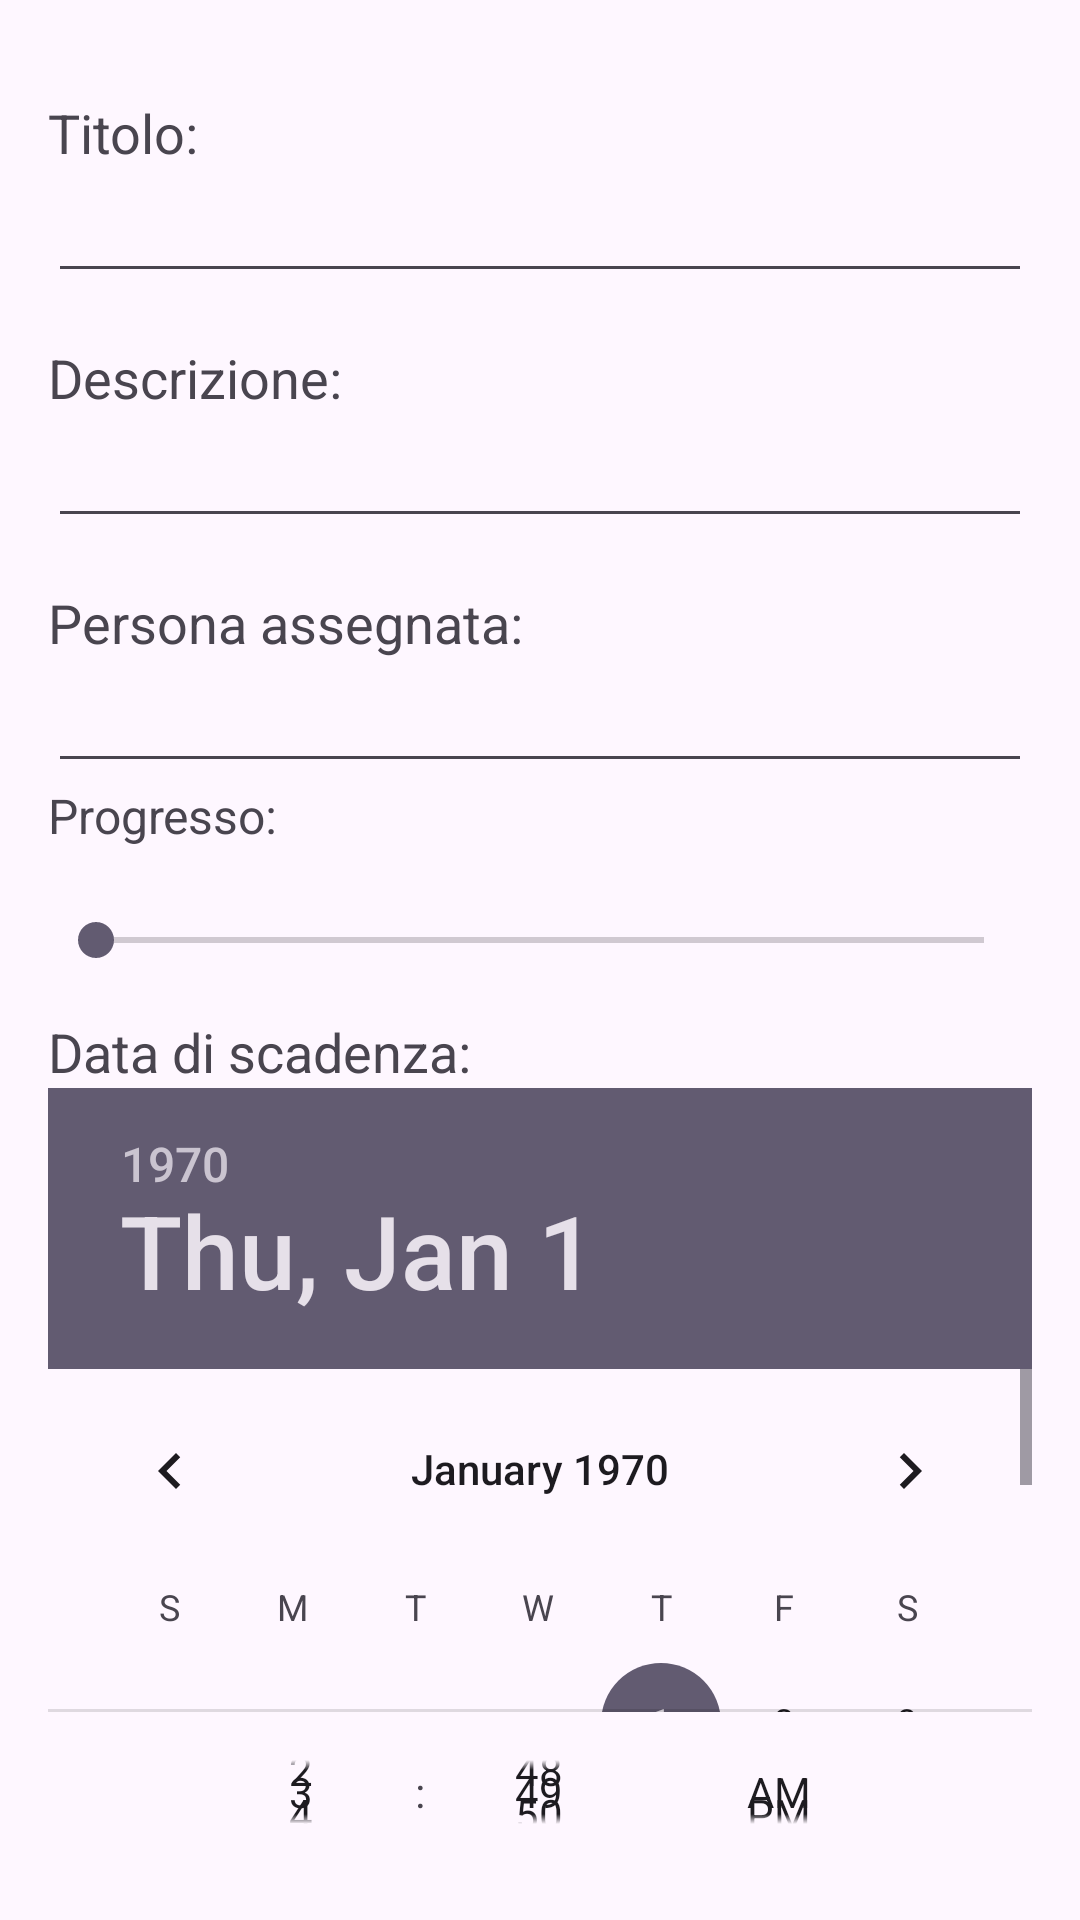

Here is an Android app screen rendered from its layout file. Give the layout XML and the strings, colors and styles it references.
<!-- AndroidManifest.xml: application theme Theme.TaskManager_UniUpo -->
<!-- res/layout/modify_task.xml -->
<?xml version="1.0" encoding="utf-8"?>
<RelativeLayout xmlns:android="http://schemas.android.com/apk/res/android"
    android:layout_width="match_parent"
    android:layout_height="match_parent"
    android:orientation="vertical"
    android:padding="16dp">

    
    <TextView
        android:id="@+id/titleText"
        android:layout_width="wrap_content"
        android:layout_height="wrap_content"
        android:text="Titolo:"
        android:textSize="18sp"
        android:layout_marginTop="16dp" />

    <EditText
        android:layout_below="@id/titleText"
        android:id="@+id/modTitle"
        android:layout_width="match_parent"
        android:layout_height="wrap_content"/>

    
    <TextView
        android:id="@+id/descrText"
        android:layout_below="@id/modTitle"
        android:layout_width="wrap_content"
        android:layout_height="wrap_content"
        android:text="Descrizione:"
        android:textSize="18sp"
        android:layout_marginTop="16dp" />

    <EditText
        android:layout_below="@id/descrText"
        android:id="@+id/modDescr"
        android:layout_width="match_parent"
        android:layout_height="wrap_content" />

    
    <TextView
        android:id="@+id/assignedText"
        android:layout_below="@id/modDescr"
        android:layout_width="wrap_content"
        android:layout_height="wrap_content"
        android:text="Persona assegnata:"
        android:textSize="18sp"
        android:layout_marginTop="16dp" />

    <EditText
        android:id="@+id/modAssigned"
        android:layout_below="@+id/assignedText"
        android:layout_width="match_parent"
        android:layout_height="wrap_content" />

    
    <TextView
        android:id="@+id/progressTaskText"
        android:layout_width="wrap_content"
        android:layout_height="wrap_content"
        android:layout_marginBottom="0dp"
        android:layout_below="@id/modAssigned"
        android:text="Progresso:"
        android:textSize="16sp"/>

    <TextView
        android:id="@+id/progressTask"
        android:layout_width="wrap_content"
        android:layout_height="wrap_content"
        android:layout_marginBottom="0dp"
        android:layout_below="@id/progressTaskText"
        android:layout_centerHorizontal="true"
        android:textSize="16sp"/>

    <SeekBar
        android:id="@+id/seekBar"
        android:layout_below="@id/progressTask"
        android:layout_width="match_parent"
        android:layout_height="wrap_content"
        android:layout_marginTop="0dp"
        android:max="100">
    </SeekBar>


    
    <TextView
        android:id="@+id/expiringText"
        android:layout_below="@id/seekBar"
        android:layout_width="wrap_content"
        android:layout_height="wrap_content"
        android:text="Data di scadenza:"
        android:textSize="18sp"
        android:layout_marginTop="16dp" />

    <DatePicker
        android:id="@+id/modDate"
        android:layout_width="381dp"
        android:layout_height="208dp"
        android:layout_below="@id/expiringText"
        android:layout_marginTop="0dp"
        android:calendarViewShown="true" />

    <TimePicker
        android:id="@+id/modTime"
        android:layout_width="384dp"
        android:layout_height="96dp"
        android:layout_below="@id/modDate"
        android:timePickerMode="spinner" />

    <Button
        android:id="@+id/submitModifyButton"
        android:layout_below="@id/modTime"
        android:layout_marginTop="8sp"
        android:layout_marginBottom="8sp"
        android:layout_width="match_parent"
        android:layout_height="wrap_content"
        android:text="Salva i Dati" />


</RelativeLayout>
<!-- resources referenced by this layout -->
<resources>
  <style name="Theme.TaskManager_UniUpo" parent="Base.Theme.TaskManager_UniUpo" />
  <style name="Base.Theme.TaskManager_UniUpo" parent="Theme.Material3.DayNight.NoActionBar">
          
          
      </style>
</resources>
